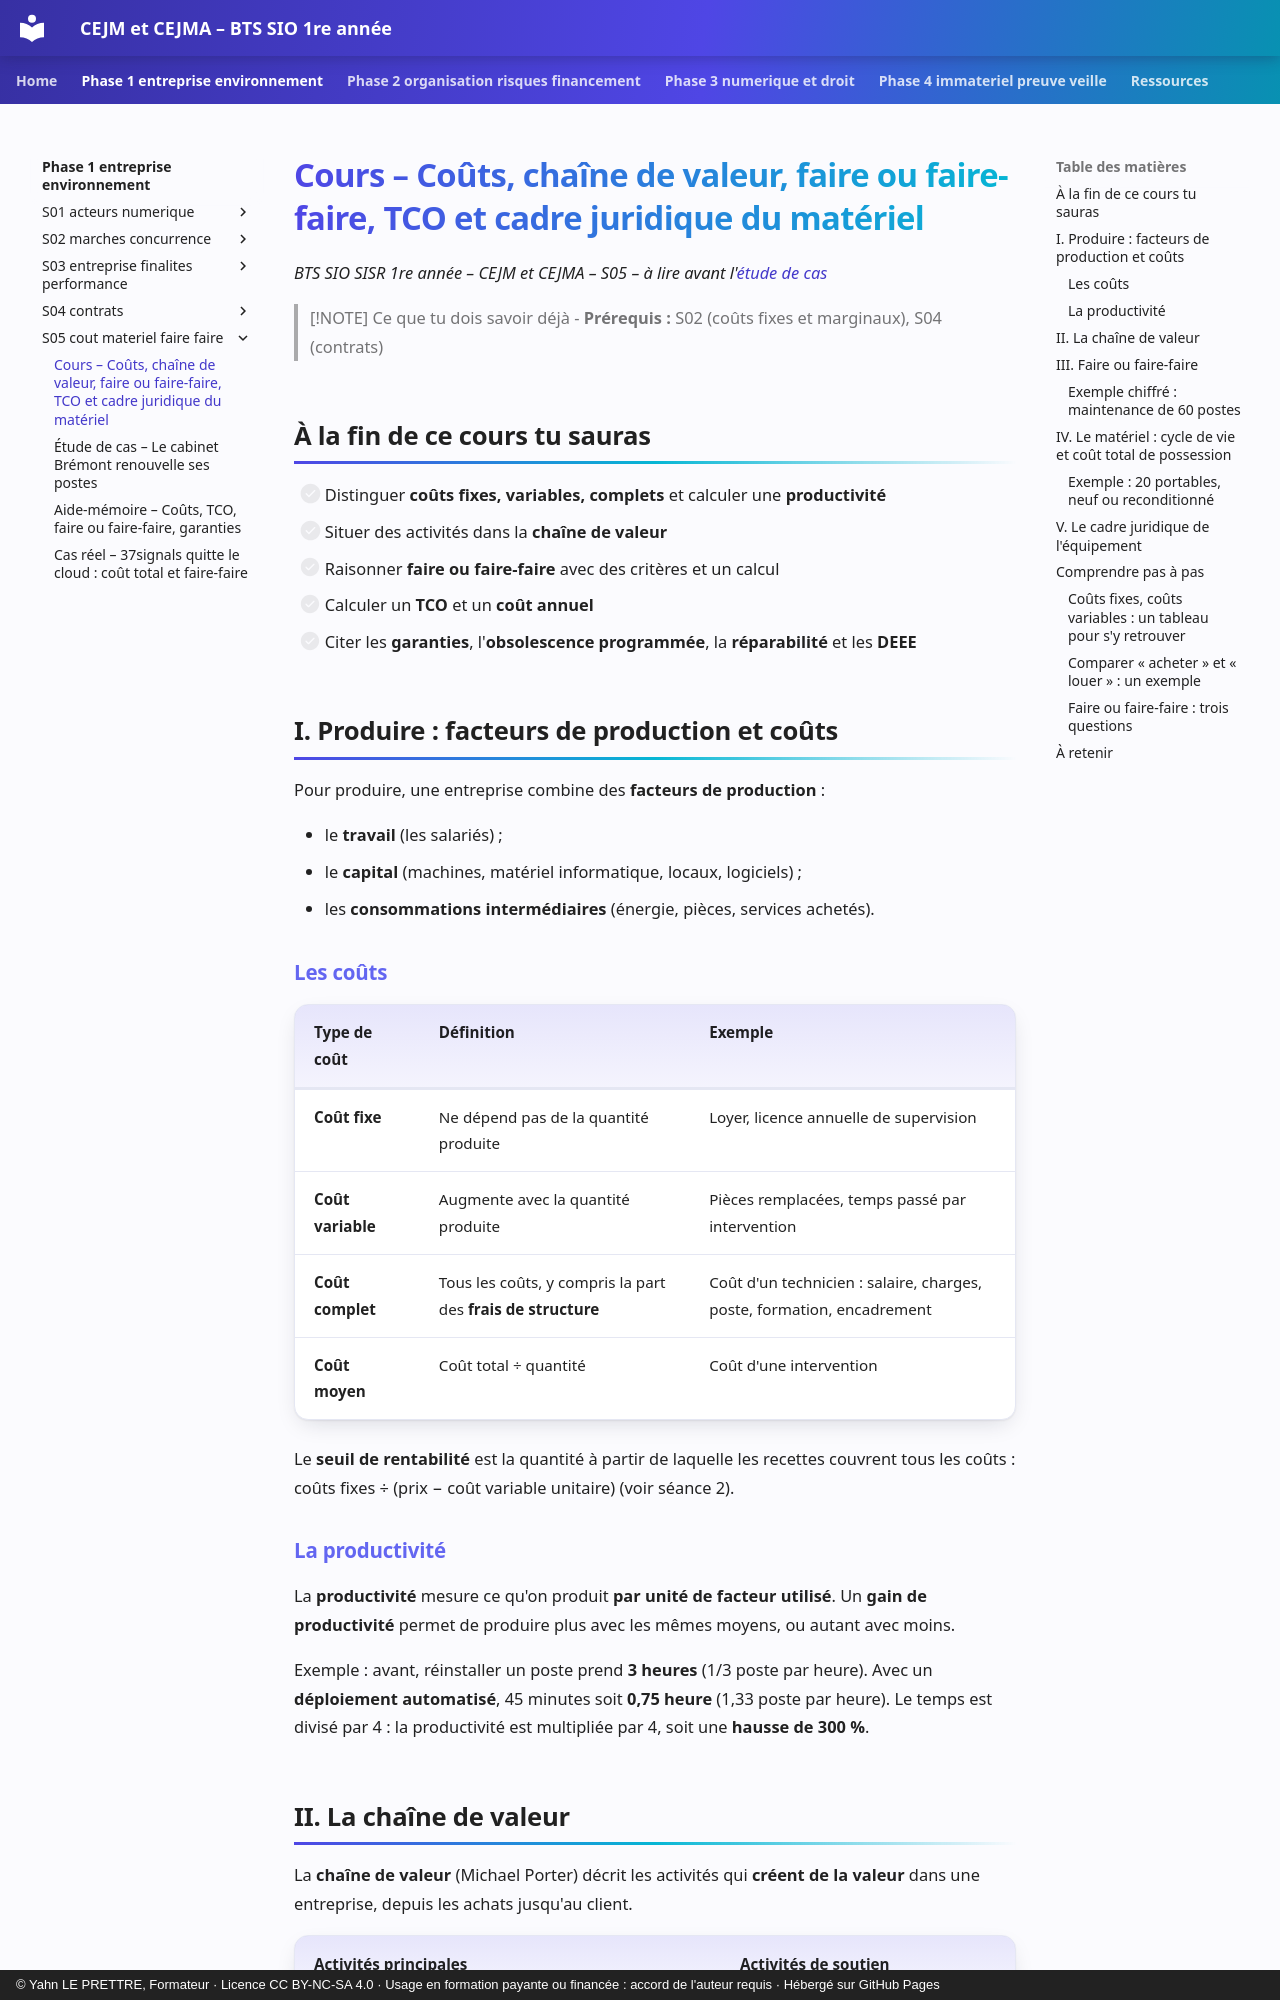

repository: YahnLP/bts1-sio-sisr-cejma · page: phase-1-entreprise-environnement/S05-cout-materiel-faire-faire/01-cours/index.html · generator: mkdocs · copyright: © Yahn LE PRETTRE, Formateur · Licence CC BY-NC-SA 4.0 · Usage en formation payante ou financée : accord de l'auteur requis · Hébergé sur GitHub Pages

# Cours – Coûts, chaîne de valeur, faire ou faire-faire, TCO et cadre juridique du matériel

*BTS SIO SISR 1re année – CEJM et CEJMA – S05 – à lire avant l'[étude de cas](02-etude-de-cas.md)*

> [!NOTE] Ce que tu dois savoir déjà
> - **Prérequis :** S02 (coûts fixes et marginaux), S04 (contrats)

## À la fin de ce cours tu sauras

- [ ] Distinguer **coûts fixes, variables, complets** et calculer une **productivité**
- [ ] Situer des activités dans la **chaîne de valeur**
- [ ] Raisonner **faire ou faire-faire** avec des critères et un calcul
- [ ] Calculer un **TCO** et un **coût annuel**
- [ ] Citer les **garanties**, l'**obsolescence programmée**, la **réparabilité** et les **DEEE**

## I. Produire : facteurs de production et coûts

Pour produire, une entreprise combine des **facteurs de production** :

- le **travail** (les salariés) ;
- le **capital** (machines, matériel informatique, locaux, logiciels) ;
- les **consommations intermédiaires** (énergie, pièces, services achetés).

### Les coûts

| Type de coût | Définition | Exemple |
|---|---|---|
| **Coût fixe** | Ne dépend pas de la quantité produite | Loyer, licence annuelle de supervision |
| **Coût variable** | Augmente avec la quantité produite | Pièces remplacées, temps passé par intervention |
| **Coût complet** | Tous les coûts, y compris la part des **frais de structure** | Coût d'un technicien : salaire, charges, poste, formation, encadrement |
| **Coût moyen** | Coût total ÷ quantité | Coût d'une intervention |

Le **seuil de rentabilité** est la quantité à partir de laquelle les recettes couvrent tous les coûts : coûts fixes ÷ (prix − coût variable unitaire) (voir séance 2).

### La productivité

La **productivité** mesure ce qu'on produit **par unité de facteur utilisé**. Un **gain de productivité** permet de produire plus avec les mêmes moyens, ou autant avec moins.

Exemple : avant, réinstaller un poste prend **3 heures** (1/3 poste par heure). Avec un **déploiement automatisé**, 45 minutes soit **0,75 heure** (1,33 poste par heure). Le temps est divisé par 4 : la productivité est multipliée par 4, soit une **hausse de 300 %**.
